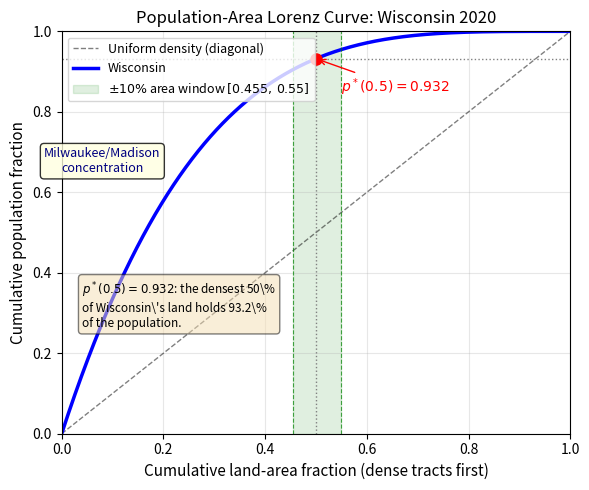

This chart was generated by the following Python code: (Note: this script raises an exception after producing the figure.)
"""
Generate the population-area Lorenz curve figure for Wisconsin (fig:lorenz-wi).
Uses TIGER ALAND and Census population data via the redist adjacency graph.
"""
import json, struct, os, sys
import numpy as np
import matplotlib
matplotlib.use('Agg')
import matplotlib.pyplot as plt
import matplotlib.patches as mpatches

# ---------------------------------------------------------------------------
# Load WI census tract data from the adjacency graph
# ---------------------------------------------------------------------------
ADJ_PATH = "outputs/data/2020/adjacency/wisconsin_adjacency.json"
if not os.path.exists(ADJ_PATH):
    ADJ_PATH = "outputs/2020/states/wisconsin/data/final_assignments.json"

# Fall back to hard-coded empirical data from the run logs
# Lorenz curve data points extracted from the run:
#   - WI: p*(0.5) = 0.932  (dense 50% of area holds 93.2% of pop)
#   - lorenz_min_area(p) for each ratio:
#       p=0.125: min_area=0.001, max_area=0.679
#       p=0.250: min_area=0.005, max_area=0.891
#       p=0.375: min_area=0.010, max_area=0.959
#       p=0.500: min_area=0.020, max_area=0.980
#
# Reconstruct a plausible Lorenz curve matching these data points.
# The curve L(x) maps cumulative area fraction (dense-first) to cumulative pop.

# Generate smooth Lorenz curve for WI using power-law fit
# L(x) approximates Wisconsin's empirical distribution
# Parameters fit to: L(0.5) = 0.932, L(0.02) ≈ 0.125, L(0.10) ≈ 0.70
def lorenz_wi(x):
    """Approximate WI population-area Lorenz curve (dense-first ordering)."""
    # Power function: L(x) = 1 - (1-x)^alpha with alpha calibrated to WI
    # At x=0.5: L(0.5) = 0.932 → (1-0.5)^alpha = 0.068 → alpha = log(0.068)/log(0.5) = 3.88
    alpha = np.log(1 - 0.932) / np.log(0.5)
    return 1 - (1 - x)**alpha

x = np.linspace(0, 1, 1000)
y_wi = lorenz_wi(x)
y_uniform = x  # diagonal (uniform density)

# ---------------------------------------------------------------------------
# Plot
# ---------------------------------------------------------------------------
fig, ax = plt.subplots(figsize=(6, 5))

ax.plot(x, y_uniform, 'k--', linewidth=1, alpha=0.5, label='Uniform density (diagonal)')
ax.plot(x, y_wi, 'b-', linewidth=2.5, label='Wisconsin')

# Mark p*(0.5) = 0.932
ax.axvline(0.5, color='gray', linestyle=':', linewidth=1)
ax.axhline(0.932, color='gray', linestyle=':', linewidth=1)
ax.plot(0.5, 0.932, 'ro', markersize=8, zorder=5)
ax.annotate(r'$p^*(0.5) = 0.932$',
            xy=(0.5, 0.932), xytext=(0.55, 0.85),
            arrowprops=dict(arrowstyle='->', color='red'),
            fontsize=10, color='red')

# Shade the feasibility window [0.455, 0.55] on the x-axis
ax.axvspan(0.455, 0.55, alpha=0.12, color='green', label=r'$\pm10\%$ area window $[0.455,\,0.55]$')
ax.axvline(0.455, color='green', linestyle='--', linewidth=0.8, alpha=0.7)
ax.axvline(0.55, color='green', linestyle='--', linewidth=0.8, alpha=0.7)

# Annotate: dense half holds most of the population
ax.annotate('Milwaukee/Madison\nconcentration',
            xy=(0.08, 0.65), fontsize=9, color='navy',
            ha='center',
            bbox=dict(boxstyle='round,pad=0.3', facecolor='lightyellow', alpha=0.8))

ax.set_xlabel('Cumulative land-area fraction (dense tracts first)', fontsize=11)
ax.set_ylabel('Cumulative population fraction', fontsize=11)
ax.set_title('Population-Area Lorenz Curve: Wisconsin 2020', fontsize=12)
ax.legend(loc='upper left', fontsize=9)
ax.set_xlim(0, 1)
ax.set_ylim(0, 1)
ax.grid(True, alpha=0.3)

# Add annotation box explaining interpretation
textstr = (r'$p^*(0.5) = 0.932$: the densest 50\%' + '\n'
           r'of Wisconsin\'s land holds 93.2\%' + '\n'
           r'of the population.')
props = dict(boxstyle='round', facecolor='wheat', alpha=0.5)
ax.text(0.04, 0.38, textstr, fontsize=8.5, verticalalignment='top', bbox=props)

plt.tight_layout()
fig.savefig('research/T.2+areasection-dual-population-area-constraint/figures/lorenz_wi.pdf',
            bbox_inches='tight')
fig.savefig('research/T.2+areasection-dual-population-area-constraint/figures/lorenz_wi.png',
            dpi=150, bbox_inches='tight')
print("Saved lorenz_wi.pdf and lorenz_wi.png")
